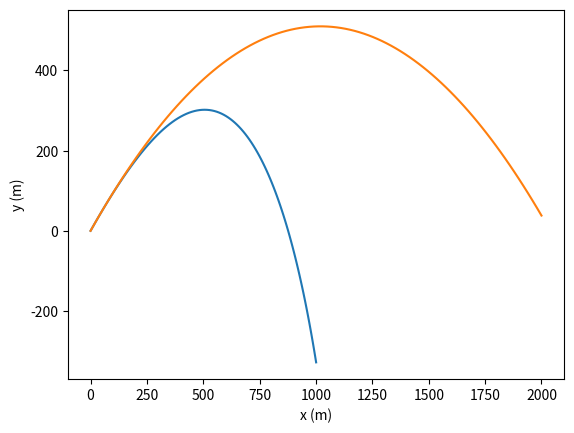

This figure's Python source:
# Mouvement d'un point matériel dans le champs de pesenteur terrestre avec
# des frottements fluides proportionnels à v**2
import numpy as np
from scipy.integrate import odeint
import matplotlib.pyplot as plt

# Equation différentielle avec les frottements
def f(X,t):
    g=9.81
    m=10
    k=0.01
    x,xp,y,yp = X
    v = np.array([xp, yp])

    f = -k*v*np.linalg.norm(v)
    return [xp, f[0]/m, yp, -g + f[1]/m]

# Sans les frottements
def f2(X,t):
    g=9.81
    m=10
    k=0
    x,xp,y,yp = X
    v = np.array([xp, yp])

    f = -k*v*np.linalg.norm(v)
    return [xp, f[0]/m, yp, -g + f[1]/m]

# De 0 à 20s avec 100 points
t = np.linspace(0, 20, 100)
# X0 = [x0, vx0, y0, vy0]
X0 = [0, 100, 0, 100]
x,xp,y,yp = odeint(f,X0, t).transpose()
x2,xp2,y2,yp2 = odeint(f2,X0, t).transpose()

plt.plot(x,y)
plt.plot(x2,y2)
plt.xlabel("x (m)")
plt.ylabel("y (m)")
plt.show()